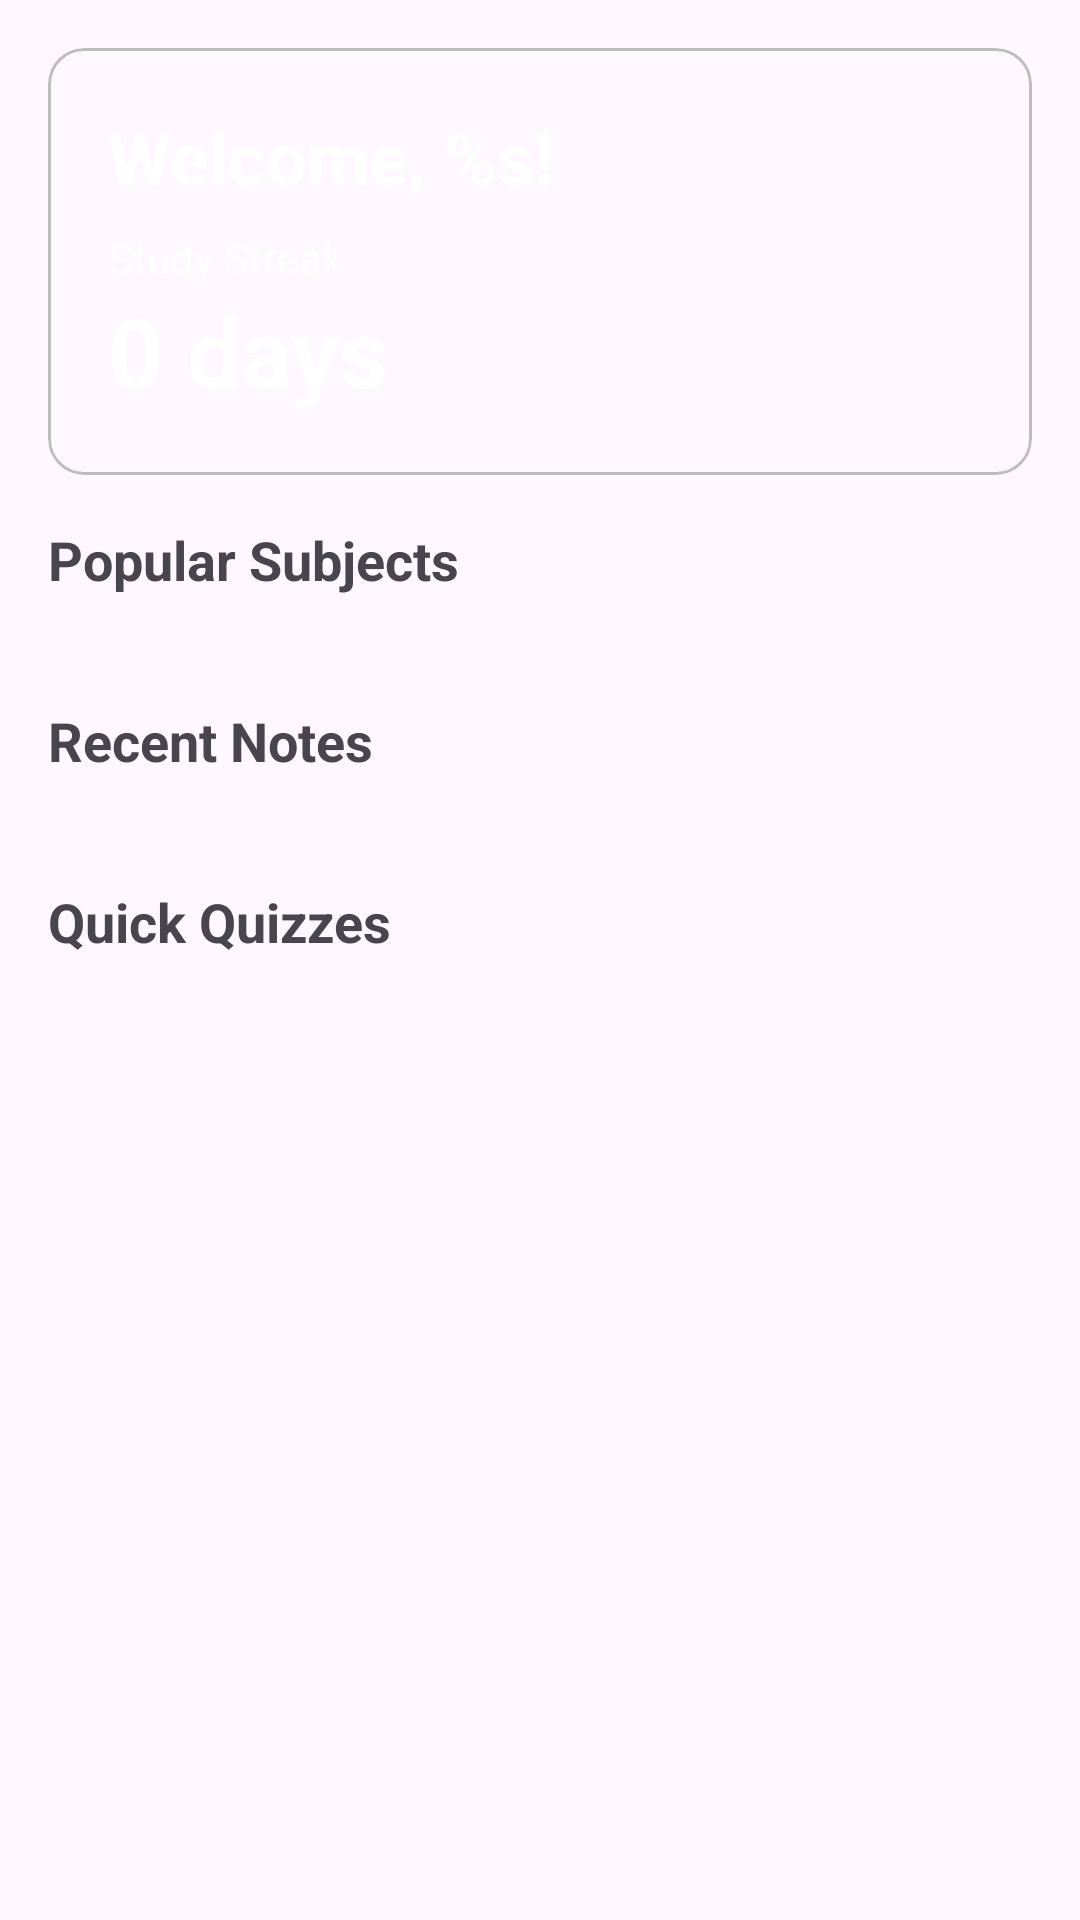

The Android layout XML behind this screen, and the referenced resources:
<!-- AndroidManifest.xml: application theme Theme.StudyHub -->
<!-- res/layout/fragment_home.xml -->
<?xml version="1.0" encoding="utf-8"?>
<androidx.core.widget.NestedScrollView
    xmlns:android="http://schemas.android.com/apk/res/android"
    xmlns:app="http://schemas.android.com/apk/res-auto"
    xmlns:tools="http://schemas.android.com/tools"
    android:layout_width="match_parent"
    android:layout_height="match_parent"
    android:background="@color/background_light">

    <LinearLayout
        android:layout_width="match_parent"
        android:layout_height="wrap_content"
        android:orientation="vertical"
        android:padding="16dp">

        
        <com.google.android.material.card.MaterialCardView
            style="@style/Widget.StudyHub.CardView"
            android:layout_width="match_parent"
            android:layout_height="wrap_content"
            android:layout_marginBottom="16dp"
            app:cardBackgroundColor="@color/primary">

            <LinearLayout
                android:layout_width="match_parent"
                android:layout_height="wrap_content"
                android:orientation="vertical"
                android:padding="20dp">

                <TextView
                    android:id="@+id/tvWelcome"
                    android:layout_width="wrap_content"
                    android:layout_height="wrap_content"
                    android:text="@string/welcome"
                    android:textColor="@color/white"
                    android:textSize="24sp"
                    android:textStyle="bold"
                    tools:text="Welcome, Student!" />

                <TextView
                    android:id="@+id/tvStreakLabel"
                    android:layout_width="wrap_content"
                    android:layout_height="wrap_content"
                    android:layout_marginTop="8dp"
                    android:text="@string/study_streak"
                    android:textColor="@color/white"
                    android:textSize="14sp" />

                <TextView
                    android:id="@+id/tvStreak"
                    android:layout_width="wrap_content"
                    android:layout_height="wrap_content"
                    android:text="0 days"
                    android:textColor="@color/white"
                    android:textSize="32sp"
                    android:textStyle="bold"
                    tools:text="7 days" />
            </LinearLayout>
        </com.google.android.material.card.MaterialCardView>

        
        <TextView
            android:layout_width="wrap_content"
            android:layout_height="wrap_content"
            android:layout_marginBottom="12dp"
            android:text="@string/popular_subjects"
            android:textColor="@color/text_primary"
            android:textSize="18sp"
            android:textStyle="bold" />

        <androidx.recyclerview.widget.RecyclerView
            android:id="@+id/rvPopularSubjects"
            android:layout_width="match_parent"
            android:layout_height="wrap_content"
            android:layout_marginBottom="24dp"
            android:nestedScrollingEnabled="false"
            tools:itemCount="3"
            tools:listitem="@layout/item_subject_card" />

        
        <TextView
            android:layout_width="wrap_content"
            android:layout_height="wrap_content"
            android:layout_marginBottom="12dp"
            android:text="@string/recent_notes"
            android:textColor="@color/text_primary"
            android:textSize="18sp"
            android:textStyle="bold" />

        <androidx.recyclerview.widget.RecyclerView
            android:id="@+id/rvRecentNotes"
            android:layout_width="match_parent"
            android:layout_height="wrap_content"
            android:layout_marginBottom="24dp"
            android:nestedScrollingEnabled="false"
            tools:itemCount="3"
            tools:listitem="@layout/item_note_card" />

        
        <TextView
            android:layout_width="wrap_content"
            android:layout_height="wrap_content"
            android:layout_marginBottom="12dp"
            android:text="@string/quick_quizzes"
            android:textColor="@color/text_primary"
            android:textSize="18sp"
            android:textStyle="bold" />

        <androidx.recyclerview.widget.RecyclerView
            android:id="@+id/rvQuickQuizzes"
            android:layout_width="match_parent"
            android:layout_height="wrap_content"
            android:nestedScrollingEnabled="false"
            tools:itemCount="2"
            tools:listitem="@layout/item_quiz_card" />

    </LinearLayout>
</androidx.core.widget.NestedScrollView>
<!-- res/layout/item_subject_card.xml (included above) -->
<?xml version="1.0" encoding="utf-8"?>
<com.google.android.material.card.MaterialCardView
    xmlns:android="http://schemas.android.com/apk/res/android"
    xmlns:app="http://schemas.android.com/apk/res-auto"
    xmlns:tools="http://schemas.android.com/tools"
    android:layout_width="match_parent"
    android:layout_height="wrap_content"
    android:layout_margin="8dp"
    style="@style/Widget.StudyHub.CardView"
    app:cardElevation="2dp">

    <LinearLayout
        android:layout_width="match_parent"
        android:layout_height="wrap_content"
        android:orientation="vertical"
        android:padding="16dp">

        <TextView
            android:id="@+id/tvSubjectName"
            android:layout_width="wrap_content"
            android:layout_height="wrap_content"
            android:textSize="16sp"
            android:textStyle="bold"
            android:textColor="@color/text_primary"
            tools:text="Mathematics" />

        <TextView
            android:id="@+id/tvSubjectDescription"
            android:layout_width="wrap_content"
            android:layout_height="wrap_content"
            android:layout_marginTop="4dp"
            android:textSize="12sp"
            android:textColor="@color/text_secondary"
            android:maxLines="2"
            android:ellipsize="end"
            tools:text="Algebra, Geometry, Trigonometry" />

        <LinearLayout
            android:layout_width="match_parent"
            android:layout_height="wrap_content"
            android:orientation="horizontal"
            android:layout_marginTop="12dp">

            <TextView
                android:id="@+id/tvNotesCount"
                android:layout_width="0dp"
                android:layout_height="wrap_content"
                android:layout_weight="1"
                android:textSize="12sp"
                android:textColor="@color/primary"
                tools:text="15 Notes" />

            <TextView
                android:id="@+id/tvQuizzesCount"
                android:layout_width="0dp"
                android:layout_height="wrap_content"
                android:layout_weight="1"
                android:textSize="12sp"
                android:textColor="@color/accent"
                tools:text="8 Quizzes" />
        </LinearLayout>
    </LinearLayout>
</com.google.android.material.card.MaterialCardView>
<!-- res/layout/item_note_card.xml (included above) -->
<?xml version="1.0" encoding="utf-8"?>
<com.google.android.material.card.MaterialCardView
    xmlns:android="http://schemas.android.com/apk/res/android"
    xmlns:app="http://schemas.android.com/apk/res-auto"
    xmlns:tools="http://schemas.android.com/tools"
    android:layout_width="match_parent"
    android:layout_height="wrap_content"
    android:layout_margin="8dp"
    style="@style/Widget.StudyHub.CardView"
    app:cardElevation="2dp">

    <LinearLayout
        android:layout_width="match_parent"
        android:layout_height="wrap_content"
        android:orientation="vertical"
        android:padding="16dp">

        <TextView
            android:id="@+id/tvNoteTitle"
            android:layout_width="wrap_content"
            android:layout_height="wrap_content"
            android:textSize="16sp"
            android:textStyle="bold"
            android:textColor="@color/text_primary"
            tools:text="Introduction to Algebra" />

        <TextView
            android:id="@+id/tvNoteSummary"
            android:layout_width="wrap_content"
            android:layout_height="wrap_content"
            android:layout_marginTop="4dp"
            android:textSize="12sp"
            android:textColor="@color/text_secondary"
            android:maxLines="2"
            android:ellipsize="end"
            tools:text="Learn the basics of algebraic expressions and equations" />

        <LinearLayout
            android:layout_width="match_parent"
            android:layout_height="wrap_content"
            android:orientation="horizontal"
            android:layout_marginTop="12dp">

            <TextView
                android:id="@+id/tvReadTime"
                android:layout_width="0dp"
                android:layout_height="wrap_content"
                android:layout_weight="1"
                android:textSize="12sp"
                android:textColor="@color/info"
                tools:text="5 min read" />

            <TextView
                android:id="@+id/tvDifficulty"
                android:layout_width="wrap_content"
                android:layout_height="wrap_content"
                android:paddingHorizontal="8dp"
                android:paddingVertical="2dp"
                android:textSize="11sp"
                android:background="@color/difficulty_medium"
                android:textColor="@color/white"
                tools:text="Medium" />
        </LinearLayout>
    </LinearLayout>
</com.google.android.material.card.MaterialCardView>
<!-- res/layout/item_quiz_card.xml (included above) -->
<?xml version="1.0" encoding="utf-8"?>
<com.google.android.material.card.MaterialCardView
    xmlns:android="http://schemas.android.com/apk/res/android"
    xmlns:app="http://schemas.android.com/apk/res-auto"
    xmlns:tools="http://schemas.android.com/tools"
    android:layout_width="match_parent"
    android:layout_height="wrap_content"
    android:layout_margin="8dp"
    style="@style/Widget.StudyHub.CardView"
    app:cardElevation="2dp">

    <LinearLayout
        android:layout_width="match_parent"
        android:layout_height="wrap_content"
        android:orientation="vertical"
        android:padding="16dp">

        <TextView
            android:id="@+id/tvQuizTitle"
            android:layout_width="wrap_content"
            android:layout_height="wrap_content"
            android:textSize="16sp"
            android:textStyle="bold"
            android:textColor="@color/text_primary"
            tools:text="Algebra Practice Quiz" />

        <TextView
            android:id="@+id/tvQuizDescription"
            android:layout_width="wrap_content"
            android:layout_height="wrap_content"
            android:layout_marginTop="4dp"
            android:textSize="12sp"
            android:textColor="@color/text_secondary"
            android:maxLines="2"
            android:ellipsize="end"
            tools:text="Test your knowledge of algebraic concepts" />

        <LinearLayout
            android:layout_width="match_parent"
            android:layout_height="wrap_content"
            android:orientation="horizontal"
            android:layout_marginTop="12dp">

            <TextView
                android:id="@+id/tvQuestionCount"
                android:layout_width="0dp"
                android:layout_height="wrap_content"
                android:layout_weight="1"
                android:textSize="12sp"
                android:textColor="@color/primary"
                tools:text="10 Questions" />

            <TextView
                android:id="@+id/tvDuration"
                android:layout_width="0dp"
                android:layout_height="wrap_content"
                android:layout_weight="1"
                android:textSize="12sp"
                android:textColor="@color/accent"
                tools:text="15 Minutes" />
        </LinearLayout>

        <com.google.android.material.button.MaterialButton
            android:id="@+id/btnStartQuiz"
            android:layout_width="match_parent"
            android:layout_height="wrap_content"
            android:layout_marginTop="12dp"
            android:text="@string/start_quiz"
            style="@style/Widget.StudyHub.Button" />
    </LinearLayout>
</com.google.android.material.card.MaterialCardView>
<!-- resources referenced by this layout -->
<resources>
  <color name="white">#FFFFFFFF</color>
  <string name="popular_subjects">Popular Subjects</string>
  <string name="quick_quizzes">Quick Quizzes</string>
  <string name="recent_notes">Recent Notes</string>
  <string name="start_quiz">Start Quiz</string>
  <string name="study_streak">Study Streak</string>
  <string name="welcome">Welcome, %s!</string>
  <style name="Theme.StudyHub" parent="Base.Theme.StudyHub" />
  <color name="study_hub_blue">#2196F3</color>
  <color name="study_hub_white">#FFFFFF</color>
  <color name="study_hub_blue_light">#64B5F6</color>
  <color name="study_hub_dark">#121212</color>
  <color name="study_hub_orange">#FF9800</color>
  <color name="study_hub_orange_light">#FFB74D</color>
  <color name="study_hub_red">#F44336</color>
  <color name="study_hub_background">#FAFAFA</color>
  <color name="study_hub_text_secondary">#757575</color>
  <color name="study_hub_text_hint">#BDBDBD</color>
  <color name="study_hub_dark_surface">#1E1E1E</color>
</resources>
